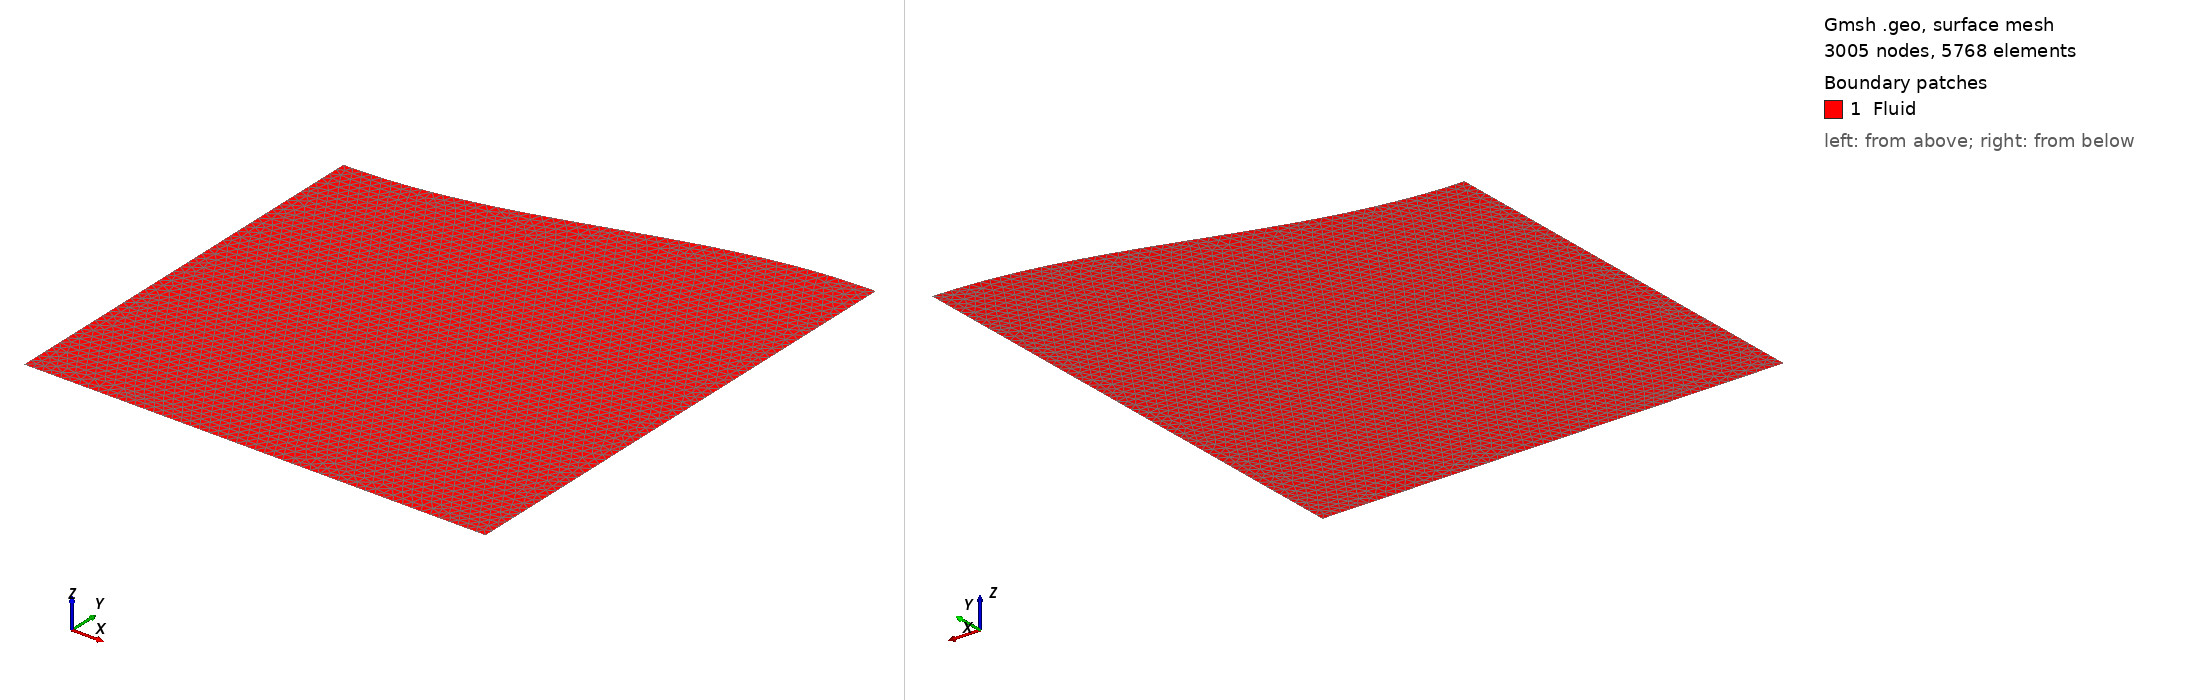

Gmsh geometry script, surface-meshed: 3005 nodes, 5768 surface elements. Boundary patches (legend numbers): 1 Fluid. Left view from above one corner, right view from below the opposite corner. Legend entries are the model's physical surfaces. The drawing asked Gmsh for element sizes between 1% and 20% of the model's largest extent; the script's own settings can give other sizes.

=== geometry.geo (drawn) ===
//+
d = 0.02;
//+
b=1;
//+
a=0.1;
//+
Point (1) = {0, 0, 0, d};
//+
Point (2) = {b, 0, 0, d};
//+
Point (3) = {0, 1.2*b, 0, d};
//+
Point (4) = {b, 1.2*b, 0, d};
//+
For i In {0:b/d}
  x = d*i;
  y = b + a*Sin(Pi*x/b - Pi/2);
  Point (5 + i) = {x, y, 0, d};
EndFor
//+
Line(1) = {1, 5};
//+
For i In {0:b/d-1}
  Line (2 + i) = {5 + i, 6 + i};
EndFor
//+
Line(b/d + 2) = {55, 2};
//+
Line(b/d + 3) = {2, 1};
//+
Curve Loop(1) = {1, 2, 3, 4, 5, 6, 7, 8, 9, 10, 11, 12, 13, 14, 15, 16, 17, 18, 19, 20, 21, 22, 23, 24, 25, 26, 27, 28, 29, 30, 31, 32, 33, 34, 35, 36, 37, 38, 39, 40, 41, 42, 43, 44, 45, 46, 47, 48, 49, 50, 51, 52, 53};
//+
Plane Surface(1) = {1};
//+
Line(b/d + 4) = {5, 3};
//+
Line(b/d + 5) = {55, 4};
//+
Physical Curve("Boundary") = {1, 52, 53, 54, 55};
//+
Physical Curve("FreeSurface") = {2, 3, 4, 5, 6, 7, 8, 9, 10, 11, 12, 13, 14, 15, 16, 17, 18, 19, 20, 21, 22, 23, 24, 25, 26, 27, 28, 29, 30, 31, 32, 33, 34, 35, 36, 37, 38, 39, 40, 41, 42, 43, 44, 45, 46, 47, 48, 49, 50, 51};
//+
Physical Surface("Fluid") = {1};
//+
Transfinite Curve{2, 3, 4, 5, 6, 7, 8, 9, 10, 11, 12, 13, 14, 15, 16, 17, 18, 19, 20, 21, 22, 23, 24, 25, 26, 27, 28, 29, 30, 31, 32, 33, 34, 35, 36, 37, 38, 39, 40, 41, 42, 43, 44, 45, 46, 47, 48, 49, 50, 51} = 2;
